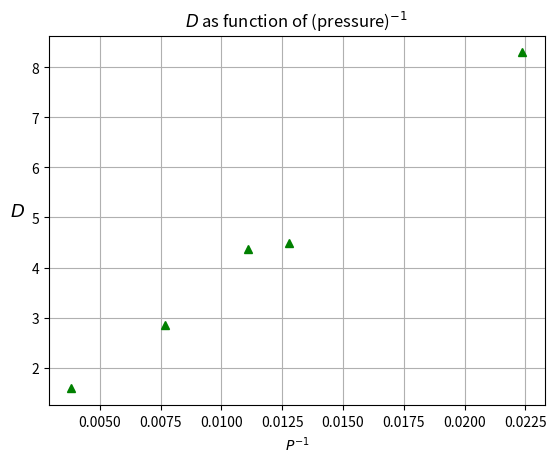

Python code for this plot:
import matplotlib.pyplot as plt
import numpy as np

#44.7
t1 = []
ln_N1 = []

x = [0,20.7107, 5.82,19.6173, 10.819,19.0913, 15.819,18.633, 20.819,18.2056, 25.819,17.7947, 30.819,17.3988, 35.819,17.0149, 40.82,16.647, 45.819,16.2864, 50.82,15.9307, 55.819,15.5846, 60.819,15.2506, 65.819,14.9253, 70.819,14.6083, 75.82,14.2961, 80.819,13.9887, 85.82,13.6927, 90.82,13.4009, 95.819,13.1171, 100.819,12.8394, 105.82,12.563, 110.819,12.2993, 115.82,12.0409, 120.819,11.7874, 125.82,11.5356, 130.819,11.2847, 135.819, 11.0511, 140.819, 10.82]

for i in range(len(x)):
    if i % 2 == 0:
        t1.append(x[i])
    else:
        ln_N1.append(np.log(x[i]))

y_av = 0
x_av = 0
x_square_av = 0
y_square_av = 0
xy_av = 0
c = len(ln_N1)
for i in range(c):
    y_av += ln_N1[i]/c
    x_av += t1[i]/c
    y_square_av += ln_N1[i]**2/c
    x_square_av += t1[i]**2/c
    xy_av += ln_N1[i]*t1[i]/c
b = (xy_av - x_av*y_av)/(x_square_av - x_av**2)
delta_b = np.sqrt(((y_square_av - y_av**2)/(x_square_av - x_av**2) - b**2)/c)

#78.3
t2 = []
ln_N2 = []

x = [0,18.3094, 1.05,18.2663, 2.075,18.2307, 3.075,18.1913, 4.074,18.1517, 5.074,18.1101, 10.075,17.8823, 15.075,17.91, 20.075,17.7263, 25.074,17.5149, 30.074,17.3019, 35.074,17.0907,40.074,16.8828,45.075,16.6764,50.074,16.4697, 55.074,16.2596, 60.075,16.0599, 65.074,15.8602, 70.075,15.6732,75.074,15.4817, 80.075,15.2911,85.074,15.1024,90.074,14.9183,95.074,14.7387,100.075,14.5626,105.075,14.3886,110.074,14.2118,115.075,14.0398,120.075,13.8737,125.075,13.71,130.074,13.5464, 135.075,13.3844,140.074,13.2229,145.075,13.0637,150.074,12.9096,155.074,12.7606,160.075,12.6109,165.075,12.4631,170.074,12.3144,185.075,11.8872,200.075,11.4741,210.075,11.2041,220.075,10.9506,230.075,10.7034,240.074,10.4526, 250.074,10.0642, 260.074,9.8315, 270.074,9.5935]

for i in range(len(x)):
    if i % 2 == 0:
        t2.append(x[i])
    else:
        ln_N2.append(np.log(x[i]))

y_av = 0
x_av = 0
x_square_av = 0
y_square_av = 0
xy_av = 0
c = len(ln_N2)
for i in range(c):
    y_av += ln_N2[i]/c
    x_av += t2[i]/c
    y_square_av += ln_N2[i]**2/c
    x_square_av += t2[i]**2/c
    xy_av += ln_N2[i]*t2[i]/c
b = (xy_av - x_av*y_av)/(x_square_av - x_av**2)
delta_b = np.sqrt(((y_square_av - y_av**2)/(x_square_av - x_av**2) - b**2)/c)

#90
t3 = []
ln_N3 = []

x = [0,20.9256,5.145,20.7341,10.145,20.513,15.145,20.2851,20.145,20.0525,25.145,19.8179,30.144,19.5857,35.144,19.3671,40.145,19.1308,45.144,18.9047,
50.144,18.6779,55.145,18.4593,60.145,18.2422,65.145,18.0268,70.144,17.8131,75.144,17.6018,80.144,17.3937,85.145,17.1893,90.144,16.988,
95.144,16.7883,100.145,16.5936,105.145,16.4015,110.145,16.2128,115.144,16.0246,120.144,15.8384,125.145,15.6521,130.145,15.4696,135.144,15.2897,
140.144,15.1156,145.144,14.9428,150.144,14.7733,155.144,14.6033,160.144,14.4327,165.145,14.264,170.144,14.102,175.144,13.9384,180.144,13.7858,
185.144,13.6317,190.145,13.4767,195.145,13.3259,200.144,13.168,205.144,13.0138,210.144,12.8675,220.144,12.579,230.145,12.299,240.144,12.0189,
250.144,11.7498,260.144,11.4862,270.144,11.2227,280.144,10.9695,290.144,10.7224,300.143,10.4834,310.143,10.2377]

for i in range(len(x)):
    if i % 2 == 0:
        t3.append(x[i])
    else:
        ln_N3.append(np.log(x[i]))

y_av = 0
x_av = 0
x_square_av = 0
y_square_av = 0
xy_av = 0
c = len(ln_N3)
for i in range(c):
    y_av += ln_N3[i]/c
    x_av += t3[i]/c
    y_square_av += ln_N3[i]**2/c
    x_square_av += t3[i]**2/c
    xy_av += ln_N3[i]*t3[i]/c
b = (xy_av - x_av*y_av)/(x_square_av - x_av**2)
delta_b = np.sqrt(((y_square_av - y_av**2)/(x_square_av - x_av**2) - b**2)/c)

#130.5
t4 = []
ln_N4 = []

x = [0,20.3762,
0.975,20.3554,
1.91,20.3325,
2.884,20.312,
3.874,20.2859,
4.873,20.2587,
5.873,20.2319,
6.874,20.2039,
7.873,20.1764,
8.874,20.1477,
9.873,20.1186,
10.873,20.0884,
11.874,20.0592,
12.873,20.0297,
13.875,19.9993,
14.874,19.969,
15.873,19.9403,
16.873,19.9095,
17.874,19.8806,
18.874,19.8478,
19.873,19.8201,
20.874,19.7859,
21.874,19.7549,
22.873,19.7248,
23.873,19.6943,
24.874,19.6632,
25.873,19.6323,
26.874,19.5999,
27.874,19.5695,
28.873,19.5386,
29.874,19.5074,
30.874,19.4766,
31.873,19.4455,
32.874,19.4143,
33.874,19.3831,
34.873,19.353,
35.873,19.3216,
36.874,19.2896,
37.874,19.2588,
38.873,19.2283,
39.873,19.1979,
40.873,19.1672,
41.873,19.1362,
42.874,19.1061,
43.873,19.0761,
44.874,19.0455,
45.874,19.015,
46.874,18.9839,
47.874,18.9533,
48.873,18.9232,
49.873,18.8934,
50.874,18.8627,
51.873,18.8326,
52.874,18.8025,
53.874,18.7726,
54.873,18.7433,
55.874,18.7133,
56.874,18.6835,
57.873,18.6547,
58.874,18.6244,
59.874,18.595,
60.873,18.5657,
61.873,18.5369,
62.874,18.5053,
63.874,18.4752,
64.873,18.4466,
65.874,18.4168,
66.874,18.3874,
67.873,18.3591,
68.873,18.3295,
69.873,18.3006,
70.873,18.2714,
71.874,18.2418,
72.873,18.2136,
73.874,18.1844,
74.873,18.1562,
75.873,18.1269,
76.874,18.0974,
77.873,18.0703,
78.874,18.0407,
79.873,18.0127,
80.873,17.9837,
81.873,17.955,
82.874,17.9261,
83.873,17.8979,
84.874,17.869,
85.873,17.8412,
86.873,17.8124,
87.874,17.7829,
88.874,17.7565,
89.873,17.7299,
90.874,17.702,
91.873,17.6744,
92.873,17.6459,
93.874,17.6183,
94.873,17.59,
95.874,17.5626,
96.873,17.5357,
97.874,17.5091,
98.873,17.4813,
99.874,17.4556,
100.873,17.4288,
101.874,17.4023,
102.873,17.3751,
103.874,17.3489,
104.874,17.3187,
105.873,17.2905,
106.874,17.2644,
107.873,17.238,
108.873,17.2112,
109.874,17.1852,
110.874,17.1589,
111.873,17.1316,
112.874,17.1046,
113.873,17.0775,
114.874,17.0497,
115.874,17.0226,
116.873,16.9966,
117.874,16.9695,
118.874,16.9428,
119.874,16.9167,
120.874,16.8903,
121.873,16.8639,
122.874,16.8366,
123.873,16.8111,
124.874,16.7845,
125.873,16.7588,
126.873,16.7336,
127.874,16.707,
128.873,16.6811,
129.874,16.6553,
130.873,16.6301,
131.874,16.6048,
132.873,16.5798,
133.873,16.5542,
134.874,16.5298,
135.873,16.5042,
136.874,16.4801,
137.873,16.4552,
138.873,16.4304,
139.874,16.4065,
140.873,16.3818,
141.874,16.3567,
142.873,16.3324,
143.874,16.3079,
144.873,16.2834,
145.874,16.259,
146.873,16.2347,
147.874,16.2107,
148.873,16.1855,
149.873,16.1613,
150.874,16.1356,
151.873,16.1107,
152.874,16.0866,
153.873,16.063,
154.873,16.038,
155.874,16.0131,
156.873,15.9888,
157.874,15.9617,
158.874,15.9378,
159.873,15.9146,
160.874,15.8869,
161.873,15.8635,
162.874,15.8409,
163.873,15.8173,
164.874,15.793,
165.873,15.7682,
166.873,15.7448,
167.873,15.7215,
168.874,15.6961,
169.874,15.6643,
170.873,15.6478,
171.873,15.6268,
172.874,15.6048,
173.873,15.5809,
174.873,15.5585,
175.873,15.5343,
176.873,15.5115,
177.873,15.4876,
178.874,15.4652,
179.874,15.4417,
180.873,15.4186,
181.874,15.3957,
182.873,15.3718,
183.874,15.3477,
184.873,15.3251,
185.874,15.3025,
186.873,15.2798,
187.874,15.2564,
188.873,15.2335,
189.874,15.2111,
190.873,15.1874,
191.874,15.1644,
192.873,15.1417,
193.874,15.119,
194.873,15.0956,
195.873,15.0729,
196.873,15.0498,
197.873,15.0272,
198.874,15.0048,
199.873,14.981,
200.874,14.9583,
201.873,14.9363,
202.874,14.9132,
203.874,14.8908,
204.873,14.8676,
205.874,14.844,
206.873,14.8221,
207.874,14.7992,
208.873,14.7771,
209.873,14.7548,
210.874,14.7318,
211.873,14.7104,
212.874,14.6883,
213.873,14.6666,
214.873,14.6444,
215.873,14.622,
216.874,14.5995,
217.873,14.5774,
218.873,14.5552,
219.874,14.5327,
220.873,14.5119,
221.874,14.4909,
222.873,14.469,
223.874,14.4471,
224.873,14.4243,
225.873,14.4013,
226.874,14.3812,
227.873,14.3602,
228.874,14.3372,
229.873,14.3154,
230.874,14.2944,
231.873,14.2725,
232.873,14.2513,
233.873,14.2329,
234.874,14.213,
235.873,14.1914,
236.873,14.1715,
237.874,14.1507,
238.874,14.1266,
239.873,14.1025,
240.873,14.0829,
241.874,14.0623,
242.873,14.037,
243.874,14.0201,
244.873,14.0043,
245.874,13.9851,
246.873,13.9648,
247.874,13.9435,
248.873,13.923,
249.874,13.9012,
250.873,13.8791,
251.874,13.85,
252.873,13.8345,
253.874,13.8162,
254.873,13.7959,
255.874,13.7751,
256.873,13.7491,
257.874,13.7296,
258.873,13.7113,
259.873,13.6913,
260.873,13.6715,
261.874,13.6503,
262.873,13.6303,
263.874,13.6101,
264.873,13.59,
265.873,13.569,
266.874,13.5496,
267.873,13.5299,
268.874,13.5096,
269.873,13.4899,
270.873,13.4705,
271.873,13.4505,
272.874,13.4303,
273.873,13.4101,
274.873,13.3904,
275.873,13.3707,
276.873,13.3513,
277.874,13.3317,
278.873,13.3121,
279.873,13.2932,
280.874,13.2744,
281.874,13.2552,
282.873,13.2357,
283.874,13.2174,
284.873,13.1973,
285.874,13.1779,
286.873,13.158,
287.874,13.1394,
288.873,13.1193,
289.874,13.1002,
290.874,13.0807,
291.874,13.0613,
292.873,13.0392,
293.874,13.0218,
294.874,13.0026,
295.874,12.9852,
296.873,12.9686,
297.874,12.9509,
298.874,12.9317,
299.873,12.912,
300.873,12.8926,
301.874,12.873,
302.874,12.8475,
303.873,12.8332,
304.874,12.8152,
305.873,12.7968,
306.873,12.7776,
307.874,12.7582,
308.874,12.7397,
309.873,12.7208,
310.874,12.6959,
311.874,12.6813,
312.874,12.6631,
313.873,12.6432,
314.873,12.6269,
315.873,12.6078,
316.874,12.5887,
317.873,12.5654,
318.873,12.5438,
319.873,12.5309,
320.873,12.5124,
321.873,12.4923,
322.873,12.474,
323.874,12.4566,
324.874,12.4388,
325.873,12.42,
326.873,12.400,
327.874,12.3763,
328.873,12.3597,
329.873,12.3424,
330.874,12.326,
331.874,12.3061,
332.873,12.2887,
333.873,12.2714,
334.874,12.2528,
335.873,12.2344,
336.873,12.2165,
337.874,12.1948,
338.873,12.1784,
339.873,12.1612,
340.874,12.1436,
341.873,12.1255,
342.873,12.1061,
343.874,12.0849,
344.873,12.0632,
345.873,12.0509,
346.873,12.0195,
347.874,12.013,
348.874,11.9988,
349.873,11.9822,
350.873,11.9654,
351.874,11.9482,
352.874,11.931,
353.873,11.9137,
354.873,11.8823,
355.874,11.8754,
356.874,11.8608,
357.873,11.844,
358.873,11.8267,
359.874,11.8107,
360.874,11.793,
361.874,11.7739,
362.873,11.7579,
363.874,11.741,
364.874,11.724,
365.873,11.7068,
366.874,11.6901,
367.874,11.6725,
368.873,11.6552,
369.874,11.6391,
370.874,11.6208,
371.873,11.6044,
372.874,11.5879,
373.873,11.5698,
374.874,11.5538,
375.874,11.5363,
376.873,11.5199,
377.873,11.5027,
378.873,11.4853,
379.876,11.4704,
380.873,11.4526,
381.873,11.4361,
382.873,11.4196,
383.873,11.402,
384.873,11.3847,
385.874,11.3693,
386.874,11.3527,
387.874,11.3365,
388.873,11.3194,
389.873,11.3024,
390.874,11.2864,
391.874,11.2693,
392.873,11.2528,
393.873,11.2247,
394.874,11.2179,
395.874,11.2037,
396.873,11.1877,
397.873,11.1712,
398.874,11.1565,
399.873,11.139,
400.873,11.1225,
401.873,11.1061]

for i in range(len(x)):
    if i % 2 == 0:
        t4.append(x[i])
    else:
        ln_N4.append(np.log(x[i]))

y_av = 0
x_av = 0
x_square_av = 0
y_square_av = 0
xy_av = 0
c = len(ln_N4)
for i in range(c):
    y_av += ln_N4[i]/c
    x_av += t4[i]/c
    y_square_av += ln_N4[i]**2/c
    x_square_av += t4[i]**2/c
    xy_av += ln_N4[i]*t4[i]/c
b = (xy_av - x_av*y_av)/(x_square_av - x_av**2)
delta_b = np.sqrt(((y_square_av - y_av**2)/(x_square_av - x_av**2) - b**2)/c)

#261.1
t5 = []
ln_N5 = []

x = [0,19.4915,
0.973,19.4813,
1.908,19.4688,
2.85,19.4594,
3.837,19.4521,
4.836,19.44,
5.836,19.428,
6.837,19.4141,
7.836,19.3997,
8.837,19.3852,
9.837,19.3706,
10.836,19.3554,
11.837,19.34,
12.837,19.3242,
13.837,19.3092,
14.837,19.2921,
15.836,19.2757,
16.837,19.2581,
17.837,19.2422,
18.836,19.2251,
19.836,19.2094,
20.837,19.1923,
21.837,19.1757,
22.837,19.1587,
23.836,19.1407,
24.836,19.1234,
25.837,19.1064,
26.837,19.0889,
27.836,19.0716,
28.836,19.0534,
29.837,19.0364,
30.837,19.0192,
31.836,19.0014,
32.836,18.9835,
33.836,18.9664,
34.837,18.9485,
35.837,18.9308,
36.836,18.9106,
37.836,18.8904,
38.837,18.8717,
39.837,18.8546,
40.836,18.8365,
41.837,18.819,
42.836,18.8013,
43.836,18.7841,
44.837,18.767,
45.837,18.7498,
46.836,18.732,
47.837,18.7144,
48.837,18.6985,
49.836,18.6807,
50.836,18.6634,
51.837,18.6464,
52.836,18.6279,
53.836,18.6114,
54.836,18.5944,
55.837,18.5782,
56.836,18.5598,
57.836,18.5429,
58.837,18.525,
59.837,18.5078,
60.837,18.4906,
61.836,18.4734,
62.836,18.4552,
63.837,18.4376,
64.837,18.4203,
65.836,18.4023,
66.837,18.386,
67.837,18.3691,
68.836,18.3519,
69.837,18.3354,
70.837,18.3178,
71.836,18.3008,
72.837,18.2844,
73.836,18.2678,
74.837,18.2509,
75.837,18.2341,
76.836,18.2178,
77.837,18.201,
78.836,18.1856,
79.836,18.1691,
80.836,18.1522,
81.836,18.1352,
82.837,18.1188,
83.836,18.1032,
84.836,18.0868,
85.836,18.0702,
86.837,18.0529,
87.837,18.0365,
88.836,18.0197,
89.837,18.0035,
90.836,17.9863,
91.837,17.9695,
92.837,17.9525,
93.836,17.9361,
94.836,17.9192,
95.836,17.901,
96.837,17.8829,
97.837,17.8678,
98.836,17.8509,
99.837,17.835,
100.836,17.8182,
101.837,17.801,
102.836,17.7839,
103.837,17.7668,
104.837,17.7505,
105.836,17.7326,
106.837,17.7168,
107.836,17.7004,
108.836,17.6838,
109.837,17.6682,
110.837,17.6515,
111.836,17.6353,
112.836,17.6194,
113.837,17.6035,
114.837,17.5872,
115.836,17.572,
116.837,17.5551,
117.837,17.5392,
118.837,17.5233,
119.837,17.5072,
120.836,17.4917,
121.837,17.4761,
122.836,17.4603,
123.836,17.4447,
124.837,17.4283,
125.836,17.4139,
126.837,17.3985,
127.837,17.3823,
128.836,17.3672,
129.837,17.3515,
130.836,17.3368,
131.837,17.3205,
132.836,17.3046,
133.837,17.2883,
134.836,17.2729,
135.837,17.261,
136.836,17.2463,
137.836,17.2306,
138.837,17.2165,
139.836,17.2004,
140.837,17.185,
141.836,17.1689,
142.837,17.1547,
143.836,17.1382,
144.837,17.1244,
145.836,17.1075,
146.836,17.0926,
147.837,17.0777,
148.836,17.0627,
149.837,17.0467,
150.836,17.0326,
151.837,17.0178,
152.836,17.0034,
153.837,16.9897,
154.836,16.9745,
155.836,16.961,
156.837,16.9432,
157.836,16.923,
158.837,16.9083,
159.836,16.8954,
160.837,16.8802,
161.836,16.8716,
162.836,16.8585,
163.837,16.8446,
164.836,16.8295,
165.837,16.8145,
166.836,16.8,
167.837,16.7845,
168.836,16.7702,
169.837,16.7557,
170.836,16.7414,
171.837,16.7258,
172.838,16.7104,
173.836,16.6965,
174.836,16.6814,
175.837,16.6664,
176.836,16.6518,
177.836,16.6368,
178.837,16.6216,
179.837,16.607,
180.836,16.5934,
181.836,16.5785,
182.837,16.5633,
183.836,16.5491,
184.837,16.5347,
185.836,16.5202,
186.837,16.505,
187.836,16.4904,
188.836,16.4761,
189.836,16.4615,
190.837,16.4476,
191.836,16.4334,
192.837,16.4185,
193.836,16.4046,
194.837,16.3892,
195.836,16.3748,
196.836,16.3608,
197.836,16.3459,
198.837,16.332,
199.836,16.3185,
200.836,16.3034,
201.836,16.2899,
202.836,16.2756,
203.837,16.2607,
204.837,16.2467,
205.836,16.2324,
206.837,16.2189,
207.836,16.2041,
208.837,16.1899,
209.837,16.1755,
210.836,16.1605,
211.836,16.1473,
212.837,16.1332,
213.837,16.1189,
214.836,16.1045,
215.837,16.0911,
216.836,16.0768,
217.837,16.0629,
218.836,16.0492,
219.836,16.0353,
220.837,16.0209,
221.836,16.0079,
222.836,15.9901,
223.837,15.9743,
224.837,15.9598,
225.836,15.9449,
226.836,15.9311,
227.837,15.9176,
228.836,15.9032,
229.837,15.8897,
230.836,15.8751,
231.837,15.8606,
232.836,15.8479,
233.837,15.8345,
234.837,15.8203,
235.836,15.8064,
236.837,15.793,
237.836,15.7793,
238.837,15.7654,
239.836,15.7515,
240.836,15.7374,
241.837,15.7247,
242.836,15.7092,
243.836,15.6949,
244.837,15.6814,
245.837,15.6674,
246.836,15.6546,
247.836,15.6407,
248.836,15.6273,
249.837,15.614,
250.836,15.6011,
251.837,15.5872,
252.836,15.5734,
253.837,15.5594,
254.836,15.5456,
255.836,15.5323,
256.836,15.5193,
257.836,15.5061,
258.837,15.4923,
259.836,15.4796,
260.837,15.4661,
261.836,15.4532,
262.836,15.4392,
263.836,15.4267,
264.837,15.4131,
265.836,15.401,
266.837,15.3881,
267.837,15.3749,
268.836,15.3625,
269.837,15.3491,
270.836,15.337,
271.837,15.3231,
272.836,15.3104,
273.836,15.2967,
274.836,15.2851,
275.837,15.2721,
276.837,15.259,
277.836,15.2477,
278.837,15.2309,
279.836,15.219,
280.836,15.2065,
281.837,15.1934,
282.836,15.181,
283.837,15.1705,
284.836,15.1618,
285.837,15.1483,
286.836,15.1368,
287.837,15.1238,
288.837,15.1115,
289.836,15.0986,
290.837,15.0854,
291.836,15.0729,
292.836,15.06,
293.837,15.0473,
294.837,15.0347,
295.836,15.0221,
296.837,15.009,
297.836,14.9966,
298.837,14.9837,
299.836,14.9712,
300.836,14.9582,
301.837,14.9456,
302.836,14.9335,
303.836,14.9215,
304.837,14.9076,
305.836,14.8916,
306.837,14.8796,
307.836,14.8684,
308.836,14.8556,
309.836,14.8431,
310.837,14.8309,
311.836,14.8184,
312.836,14.8061,
313.837,14.7945,
314.836,14.7818,
315.836,14.7699,
316.836,14.7577,
317.837,14.7466,
318.837,14.7336,
319.837,14.7211,
320.837,14.7092,
321.836,14.6977,
322.837,14.6866,
323.837,14.6743,
324.837,14.6621,
325.836,14.6497,
326.836,14.6381,
327.837,14.626,
328.836,14.6136,
329.836,14.6015,
330.836,14.5893,
331.837,14.5774,
332.836,14.5652,
333.837,14.5536,
334.836,14.541,
335.836,14.5289,
336.837,14.516,
337.836,14.5037,
338.837,14.4907,
339.837,14.4785,
340.836,14.4659,
341.836,14.4533,
342.837,14.4405,
343.836,14.4284,
344.836,14.4162,
345.837,14.4038,
346.836,14.3915,
347.836,14.38,
348.836,14.367,
349.837,14.3547,
350.836,14.3426,
351.836,14.331,
352.836,14.3193,
353.836,14.3069,
354.836,14.2951,
355.839,14.2847,
356.837,14.272,
357.836,14.2604,
358.836,14.248,
359.837,14.2369,
360.836,14.221,
361.837,14.2143,
362.837,14.2058,
363.836,14.1951,
364.836,14.1839,
365.837,14.1733,
366.837,14.1612,
367.837,14.1496,
368.837,14.1379,
369.836,14.1263,
370.837,14.1123,
371.837,14.1021,
372.836,14.0915,
373.836,14.0798,
374.837,14.0693,
375.837,14.0577,
376.836,14.0458,
377.837,14.035,
378.837,14.0236,
379.837,14.0119,
380.836,14.0002,
381.836,13.9889,
382.836,13.9767,
383.837,13.9667,
384.836,13.9548,
385.836,13.9433,
386.837,13.9322,
387.836,13.9215,
388.836,13.9093,
389.836,13.8982,
390.837,13.8867,
391.836,13.8759,
392.836,13.8646,
393.837,13.853,
394.836,13.8423,
395.836,13.8314,
396.837,13.8186,
397.836,13.8081,
398.836,13.7965,
399.836,13.7843,
400.836,13.773,
401.837,13.761,
402.837,13.7498,
403.836,13.7375,
404.836,13.726,
405.836,13.7154,
406.837,13.703,
407.836,13.6917,
408.836,13.6803,
409.836,13.6695,
410.836,13.6582,
411.837,13.6459,
412.837,13.6349,
413.836,13.6229,
414.836,13.6128,
415.837,13.6007,
416.837,13.5893,
417.836,13.5781,
418.836,13.5668,
419.836,13.5548,
420.836,13.5439,
421.836,13.5334,
422.836,13.5212,
423.837,13.5116,
424.837,13.5033,
425.837,13.4925,
426.837,13.4819,
427.837,13.4703,
428.837,13.4594,
429.837,13.4484,
430.837,13.4374,
431.836,13.4263,
432.836,13.4154,
433.836,13.4046,
434.836,13.393,
435.837,13.3825,
436.836,13.3715,
437.836,13.3609,
438.837,13.3504,
439.837,13.3396,
440.837,13.328,
441.836,13.317,
442.836,13.3061,
443.836,13.295,
444.836,13.2837,
445.837,13.2738,
446.837,13.2625,
447.836,13.251,
448.836,13.2399,
449.836,13.2292,
450.837,13.2191,
451.837,13.2074,
452.837,13.1963,
453.836,13.1861,
454.836,13.1738,
455.836,13.163,
456.836,13.1522,
457.837,13.1413,
458.836,13.1298,
459.836,13.119,
460.837,13.108,
461.837,13.097,
462.836,13.0856,
463.836,13.0749,
464.837,13.0634,
465.836,13.0535,
466.836,13.0418,
467.836,13.0303,
468.836,13.0189,
469.837,13.0084,
470.837,12.9967,
471.837,12.9859,
472.837,12.9754,
473.837,12.9652,
474.836,12.9545,
475.837,12.9437,
476.837,12.9324,
477.837,12.921,
478.836,12.9104,
479.837,12.8996,
480.836,12.889,
481.837,12.878,
482.837,12.8669,
483.837,12.8552,
484.837,12.8441,
485.837,12.8389,
486.837,12.83,
487.837,12.8199,
488.837,12.8092,
489.836,12.7991,
490.836,12.7886,
491.837,12.7768,
492.837,12.7664,
493.837,12.756,
494.836,12.746,
495.837,12.7346,
496.837,12.7245,
497.837,12.7134,
498.837,12.7031,
499.837,12.6929,
500.836,12.6827,
501.837,12.6728,
502.837,12.6618,
503.837,12.6513,
504.837,12.6412,
505.836,12.6319,
506.836,12.6213,
507.836,12.6111,
508.836,12.6012,
509.836,12.5908,
510.837,12.5794,
511.836,12.5697,
512.836,12.5589,
513.836,12.5487,
514.837,12.5386,
515.837,12.5282,
516.837,12.5174,
517.837,12.5068,
518.836,12.4969,
519.836,12.4868,
520.836,12.4756,
521.837,12.4653,
522.837,12.4549,
523.837,12.4443,
524.837,12.4336,
525.837,12.4232,
526.837,12.4132,
527.836,12.4038,
528.836,12.3938,
529.836,12.3833,
530.836,12.3719,
531.836,12.3625,
532.837,12.3521,
533.837,12.3418,
534.837,12.3315,
535.837,12.3213,
536.836,12.3112,
537.836,12.3007,
538.836,12.2902,
539.836,12.2803,
540.836,12.2704,
541.837,12.2589,
542.836,12.2485,
543.837,12.238,
544.837,12.2279,
545.837,12.2172,
546.837,12.2071,
547.836,12.1977,
548.836,12.1867,
549.837,12.1768,
550.837,12.1668,
551.837,12.1562,
552.836,12.1465,
553.836,12.1357,
554.836,12.1263,
555.836,12.1161,
556.836,12.1064,
557.837,12.0958,
558.836,12.0856,
559.836,12.0758,
560.836,12.0654,
561.837,12.0554,
562.837,12.0458,
563.836,12.0359,
564.836,12.026,
565.836,12.0161,
566.836,12.0065,
567.837,11.9963,
568.837,11.9858,
569.837,11.9763,
570.836,11.9674,
571.836,11.9577,
572.836,11.9476,
573.836,11.9383,
574.836,11.928,
575.836,11.9188,
576.837,11.9087,
577.837,11.8994,
578.837,11.8889,
579.836,11.8804,
580.836,11.8706,
581.836,11.8605,
582.837,11.8499,
583.837,11.8409,
584.836,11.831,
585.836,11.821,
586.837,11.8115,
587.837,11.8003,
588.836,11.7911,
589.836,11.7775,
590.836,11.7633,
591.837,11.7592,
592.837,11.751,
593.837,11.7419,
594.837,11.7327,
595.837,11.7192,
596.837,11.7105,
597.837,11.6798,
598.837,11.6747,
599.836,11.6808,
600.837,11.6745,
601.836,11.666,
602.836,11.6571,
603.837,11.6466,
604.836,11.6377,
605.836,11.6282,
606.837,11.6176,
607.836,11.6088,
608.837,11.5995,
609.837,11.5899,
610.836,11.5802,
611.836,11.5706,
612.836,11.5612,
613.837,11.5528,
614.837,11.5437,
615.837,11.5346,
616.836,11.5255,
617.837,11.5158,
618.837,11.5067,
619.836,11.4974,
620.836,11.4898,
621.837,11.4802,
622.837,11.4716,
623.836,11.4619,
624.837,11.4544,
625.837,11.4428,
626.836,11.4358,
627.837,11.425,
628.836,11.4153,
629.837,11.4043,
630.836,11.3974,
631.837,11.3897,
632.837,11.3805,
633.836,11.3712,
634.836,11.3618,
635.836,11.3527,
636.837,11.3439,
637.836,11.3321,
638.836,11.325,
639.837,11.3162,
640.836,11.3074,
641.836,11.2984,
642.837,11.2849,
643.836,11.2786,
644.836,11.2698,
645.836,11.2609,
646.837,11.2515,
647.836,11.2413,
648.837,11.2289,
649.837,11.2221,
650.836,11.2129,
651.837,11.2036,
652.836,11.1892,
653.837,11.1849,
654.837,11.1772,
655.836,11.1676,
656.836,11.1545,
657.837,11.1457,
658.836,11.1373,
659.836,11.1282,
660.837,11.12,
661.837,11.1109,
662.836,11.1011,
663.836,11.092,
664.837,11.0839,
665.837,11.0749,
666.836,11.0648,
667.837,11.0566,
668.836,11.0474,
669.837,11.0389,
670.836,11.0304,
671.837,11.0213,
672.837,11.0131,
673.836,11.0037,
674.836,10.9951,
675.837,10.9865,
676.836,10.9783,
677.836,10.9697,
678.837,10.9597,
679.837,10.9507,
680.837,10.9411,
681.836,10.9328,
682.837,10.9237,
683.836,10.9151,
684.836,10.9063,
685.837,10.8974,
686.837,10.8883,
687.837,10.8797,
688.836,10.8712,
689.837,10.862,
690.836,10.8537,
691.836,10.8448,
692.836,10.837,
693.836,10.8278,
694.837,10.8192,
695.836,10.8098,
696.836,10.8014,
697.836,10.7938,
698.837,10.7851,
699.837,10.777,
700.837,10.7681,
701.836,10.7596,
702.837,10.7513,
703.836,10.7432,
704.837,10.7346,
705.837,10.7269,
706.836,10.7176,
707.837,10.7094,
708.836,10.7004,
709.837,10.6922,
710.836,10.6837,
711.837,10.675,
712.836,10.6661,
713.837,10.6582,
714.837,10.6364,
715.837,10.6382,
716.837,10.632,
717.837,10.6244,
718.836,10.6163,
719.836,10.6075,
720.836,10.599,
721.838,10.5913,
722.835,10.5804,
723.836,10.5688,
724.835,10.557,
725.835,10.5463,
726.836,10.5371,
727.835,10.528,
728.835,10.5192,
729.836,10.5109,
730.835,10.5024,
731.836,10.4935,
732.836,10.4843,
733.835,10.4756,
734.835,10.4671,
735.835,10.4579,
736.835,10.4494,
737.836,10.4416,
738.835,10.3861,
739.836,10.4072,
740.835,10.4173,
741.835,10.413,
742.836,10.4007,
743.835,10.3951,
744.836,10.388,
745.836,10.3806,
746.835,10.3727,
747.836,10.3645,
748.835,10.3564,
749.836,10.3481,
750.835,10.3398,
751.835,10.3318,
752.835,10.3238,
753.835,10.3155,
754.835,10.3074,
755.835,10.2987,
756.836,10.2894,
757.835,10.2814]
for i in range(len(x)):
    if i % 2 == 0:
        t5.append(x[i])
    else:
        ln_N5.append(np.log(x[i]))

y_av = 0
x_av = 0
x_square_av = 0
y_square_av = 0
xy_av = 0
c = len(ln_N5)
for i in range(c):
    y_av += ln_N5[i]/c
    x_av += t5[i]/c
    y_square_av += ln_N5[i]**2/c
    x_square_av += t5[i]**2/c
    xy_av += ln_N5[i]*t5[i]/c
b = (xy_av - x_av*y_av)/(x_square_av - x_av**2)
delta_b = np.sqrt(((y_square_av - y_av**2)/(x_square_av - x_av**2) - b**2)/c)

#print(np.sqrt((81*210*6*0.0000001)**2 + (0.00084*210*0.1)**2 + (0.00084*9*5)**2))
#print(b, delta_b)

#plt.plot(t5, ln_N5, color = 'purple')
#plt.title('log(N) as function of time')
#plt.xlabel('$t, seconds$', fontsize = 13)
#plt.ylabel('$log(N)$', rotation = 0, fontsize = 13, labelpad = 20)
#plt.grid(True)
#plt.savefig('fifth_graph', dpi = 600)
#plt.show()

#Second section

D = [8.3, 4.5, 4.38, 2.85, 1.587]
P = [1/44.7, 1/78.3, 1/90, 1/130.5, 1/261.1]

y_av = 0
x_av = 0
x_square_av = 0
y_square_av = 0
xy_av = 0
for i in range(5):
    y_av += D[i]/5
    x_av += P[i]/5
    y_square_av += D[i]**2/5
    x_square_av += P[i]**2/5
    xy_av += D[i]*P[i]/5
k = (xy_av - x_av*y_av)/(x_square_av - x_av**2)
delta_k = np.sqrt(((y_square_av - y_av**2)/(x_square_av - x_av**2) - b**2)/c)
a = y_av - k*x_av

print(k, delta_k, a)

plt.plot(P, D, 'g^')
plt.title('$D$ as function of (pressure)$^{-1}$')
plt.ylabel('$D$', rotation = 0, labelpad = 10, fontsize = 13)
plt.xlabel('$P^{-1}$')
plt.grid(True)
plt.savefig('final_graph')
plt.show()


